Labelled photos from "images_augmented", an image-classification folder in SamuelMorales2002/MultiNet. The possible labels are: benign, maligno, normal.

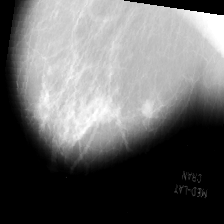
Label: maligno

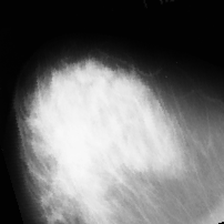
Label: maligno

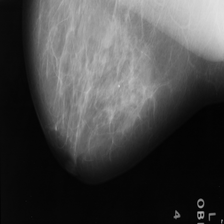
Label: benign

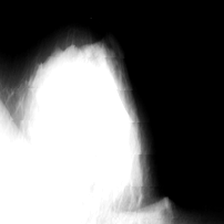
Label: maligno

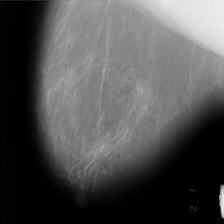
Label: benign

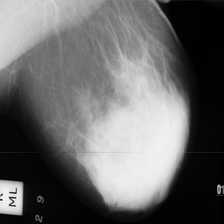
Label: normal
